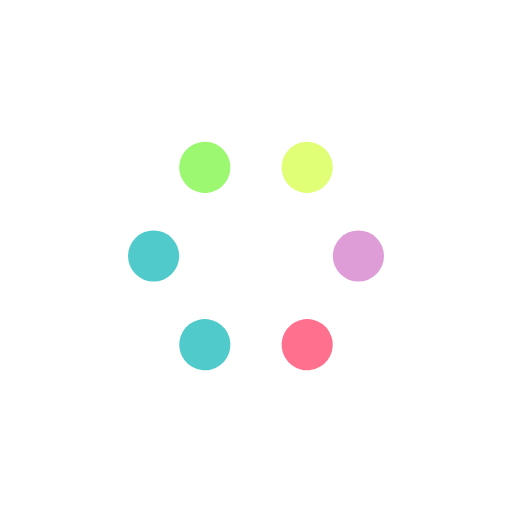
t = 0.00 s
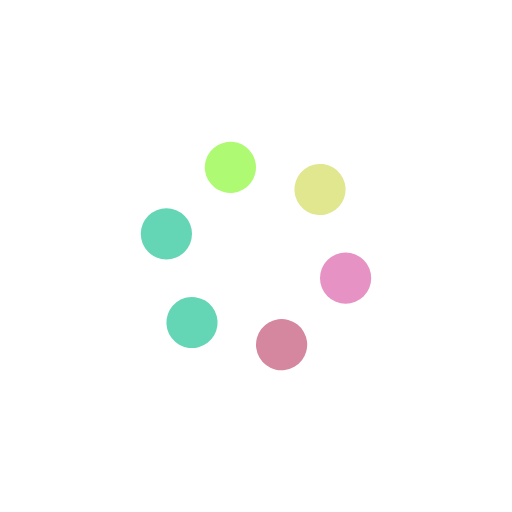
t = 0.25 s
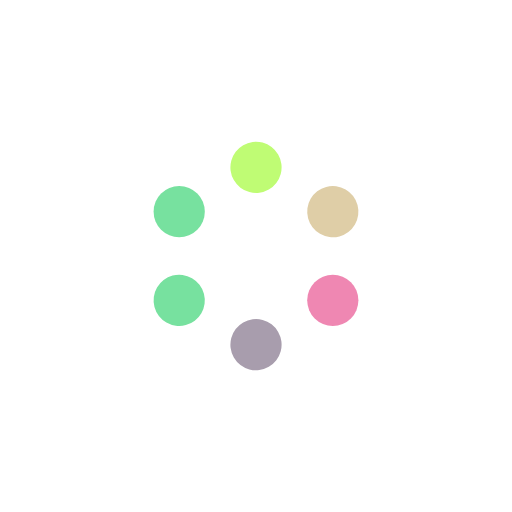
t = 0.50 s
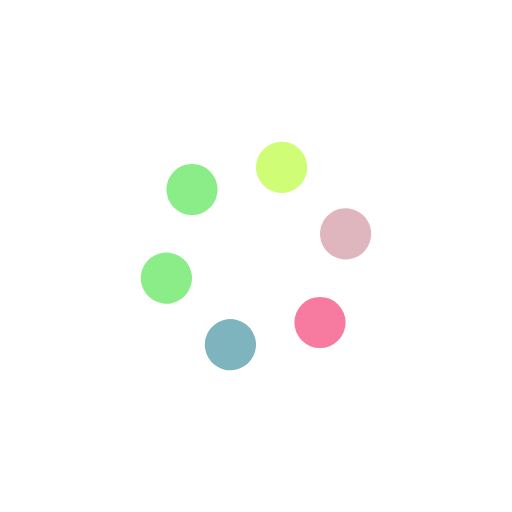
t = 0.75 s

The animated SVG that drew these frames (rendered in a browser with its animation timeline set to each time). Animation: 12 SMIL elements (animate=6,animateTransform=6); one cycle of 1.00 s, repeats indefinitely.

<svg width='64px' height='64px' xmlns="http://www.w3.org/2000/svg" viewBox="0 0 100 100" preserveAspectRatio="xMidYMid" class="uil-balls"><rect x="0" y="0" width="100" height="100" fill="none" class="bk"></rect><g transform="rotate(0 50 50)">
  <circle r="5" cx="30" cy="50">
    <animateTransform attributeName="transform" type="translate" begin="0s" repeatCount="indefinite" dur="1s" values="0 0;9.999999999999998 -17.32050807568877" keyTimes="0;1"/>
    <animate attributeName="fill" dur="1s" begin="0s" repeatCount="indefinite"  keyTimes="0;1" values="#51cacc;#9df871"/>
  </circle>
</g><g transform="rotate(60 50 50)">
  <circle r="5" cx="30" cy="50">
    <animateTransform attributeName="transform" type="translate" begin="0s" repeatCount="indefinite" dur="1s" values="0 0;9.999999999999998 -17.32050807568877" keyTimes="0;1"/>
    <animate attributeName="fill" dur="1s" begin="0s" repeatCount="indefinite"  keyTimes="0;1" values="#9df871;#e0ff77"/>
  </circle>
</g><g transform="rotate(120 50 50)">
  <circle r="5" cx="30" cy="50">
    <animateTransform attributeName="transform" type="translate" begin="0s" repeatCount="indefinite" dur="1s" values="0 0;9.999999999999998 -17.32050807568877" keyTimes="0;1"/>
    <animate attributeName="fill" dur="1s" begin="0s" repeatCount="indefinite"  keyTimes="0;1" values="#e0ff77;#de9dd6"/>
  </circle>
</g><g transform="rotate(180 50 50)">
  <circle r="5" cx="30" cy="50">
    <animateTransform attributeName="transform" type="translate" begin="0s" repeatCount="indefinite" dur="1s" values="0 0;9.999999999999998 -17.32050807568877" keyTimes="0;1"/>
    <animate attributeName="fill" dur="1s" begin="0s" repeatCount="indefinite"  keyTimes="0;1" values="#de9dd6;#ff708e"/>
  </circle>
</g><g transform="rotate(240 50 50)">
  <circle r="5" cx="30" cy="50">
    <animateTransform attributeName="transform" type="translate" begin="0s" repeatCount="indefinite" dur="1s" values="0 0;9.999999999999998 -17.32050807568877" keyTimes="0;1"/>
    <animate attributeName="fill" dur="1s" begin="0s" repeatCount="indefinite"  keyTimes="0;1" values="#ff708e;#51cacc"/>
  </circle>
</g><g transform="rotate(300 50 50)">
  <circle r="5" cx="30" cy="50">
    <animateTransform attributeName="transform" type="translate" begin="0s" repeatCount="indefinite" dur="1s" values="0 0;9.999999999999998 -17.32050807568877" keyTimes="0;1"/>
    <animate attributeName="fill" dur="1s" begin="0s" repeatCount="indefinite"  keyTimes="0;1" values="#51cacc;#9df871"/>
  </circle>
</g></svg>
